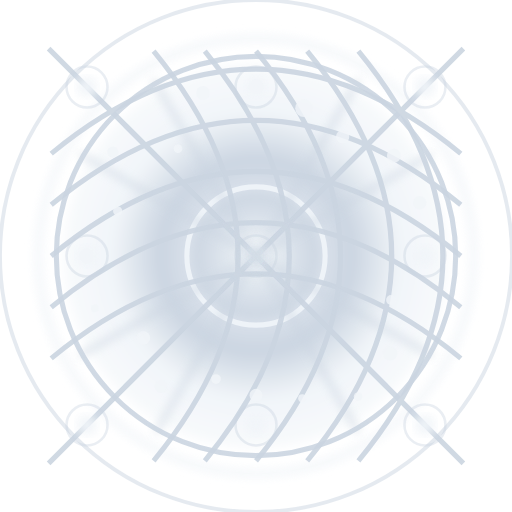
t = 0.00 s
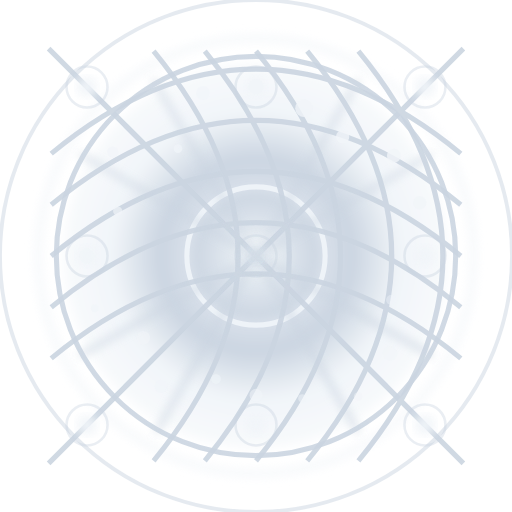
t = 1.70 s
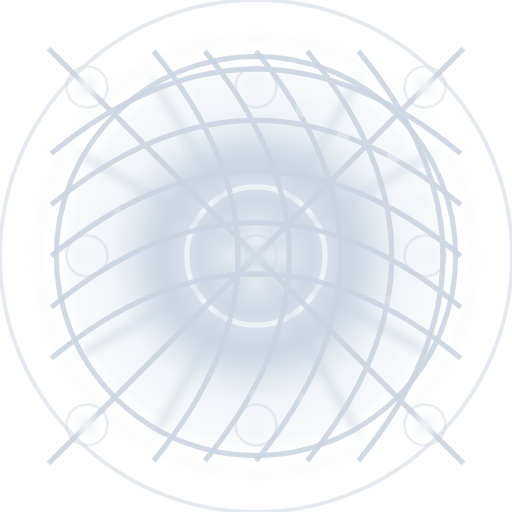
t = 3.28 s
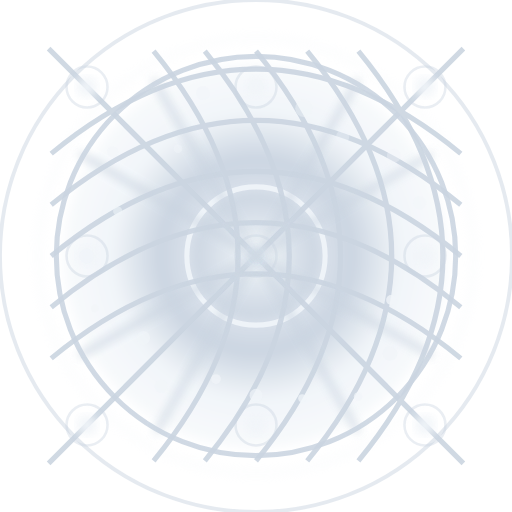
t = 5.01 s
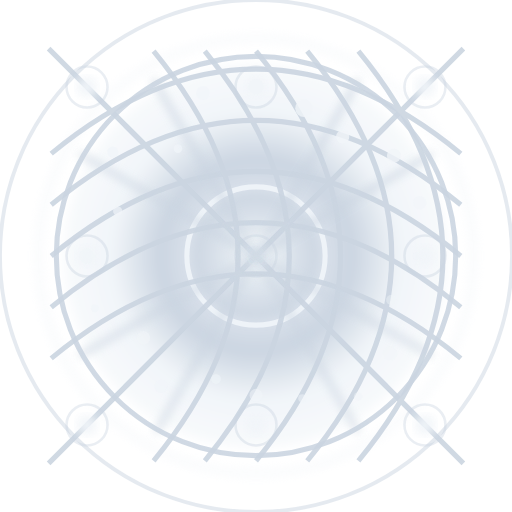
t = 6.69 s
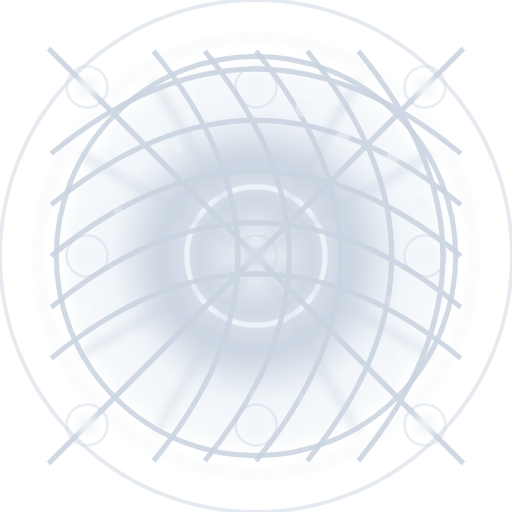
t = 7.96 s

The animated SVG that drew these frames (rendered in a browser with its animation timeline set to each time). Animation: 33 SMIL elements (animate=33); one cycle of 10.00 s, repeats indefinitely.

<?xml version="1.0" encoding="utf-8" ?>
<svg xmlns="http://www.w3.org/2000/svg" xmlns:ev="http://www.w3.org/2001/xml-events" xmlns:xlink="http://www.w3.org/1999/xlink" baseProfile="full" height="200" version="1.1" viewBox="0 0 200 200" width="200">
  <title>Logo Arkalia-LUNA - Style ULTRA-MAX</title>
  <defs>
    <radialGradient cx="50%" cy="50%" id="ultraMaxMainGradient-snowy" r="50%">
      <stop offset="0%" stop-color="#f8fafc"/>
      <stop offset="25%" stop-color="#e2e8f0"/>
      <stop offset="50%" stop-color="#cbd5e1"/>
      <stop offset="75%" stop-color="#f1f5f9"/>
      <stop offset="100%" stop-color="#f8fafc"/>
    </radialGradient>
    <radialGradient cx="50%" cy="50%" id="ultraMaxBorderGradient-snowy" r="50%">
      <stop offset="0%" stop-color="#f1f5f9"/>
      <stop offset="100%" stop-color="#cbd5e1"/>
    </radialGradient>
    <radialGradient cx="50%" cy="50%" id="ultraMaxGlowGradient-snowy" r="50%">
      <stop offset="0%" stop-color="#f1f5f9"/>
      <stop offset="100%" stop-color="#cbd5e1"/>
    </radialGradient>
    <filter id="ultraMaxMainGlow-snowy">
      <feGaussianBlur in="SourceGraphic" stdDeviation="1.7999999999999998"/>
    </filter>
    <filter id="ultraMaxTurbulence-snowy">
      <feTurbulence baseFrequency="0.01" numOctaves="4" seed="1" stitchTiles="stitch" type="fractalNoise"/>
    </filter>
    <mask id="ultraMaxDepthMask-snowy">
      <circle cx="0" cy="0" fill="white" r="45%"/>
    </mask>
    <pattern height="20" id="ultraMaxGridPattern-snowy" patternUnits="userSpaceOnUse" width="20" x="0" y="0">
      <line opacity="0.3" stroke="#cbd5e1" stroke-width="0.5" x1="0" x2="0" y1="0" y2="20"/>
      <line opacity="0.3" stroke="#cbd5e1" stroke-width="0.5" x1="0" x2="20" y1="0" y2="0"/>
      <line opacity="0.3" stroke="#cbd5e1" stroke-width="0.5" x1="5" x2="5" y1="0" y2="20"/>
      <line opacity="0.3" stroke="#cbd5e1" stroke-width="0.5" x1="0" x2="20" y1="5" y2="5"/>
      <line opacity="0.3" stroke="#cbd5e1" stroke-width="0.5" x1="10" x2="10" y1="0" y2="20"/>
      <line opacity="0.3" stroke="#cbd5e1" stroke-width="0.5" x1="0" x2="20" y1="10" y2="10"/>
      <line opacity="0.3" stroke="#cbd5e1" stroke-width="0.5" x1="15" x2="15" y1="0" y2="20"/>
      <line opacity="0.3" stroke="#cbd5e1" stroke-width="0.5" x1="0" x2="20" y1="15" y2="15"/>
      <line opacity="0.3" stroke="#cbd5e1" stroke-width="0.5" x1="20" x2="20" y1="0" y2="20"/>
      <line opacity="0.3" stroke="#cbd5e1" stroke-width="0.5" x1="0" x2="20" y1="20" y2="20"/>
    </pattern>
  </defs>
  <circle cx="100" cy="100" fill="none" filter="url(#ultraMaxMainGlow-snowy)" opacity="0.8" r="85" stroke="#f1f5f9" stroke-width="3">
    <animate attributeName="opacity" dur="10.0s" repeatCount="indefinite" values="0.8;0.2;0.8"/>
  </circle>
  <circle cx="100" cy="100" fill="none" opacity="0.5" r="100" stroke="#cbd5e1" stroke-width="1.5"/>
  <circle cx="100" cy="100" fill="url(#ultraMaxMainGradient-snowy)" filter="url(#ultraMaxMainGlow-snowy)" r="75"/>
  <circle cx="100" cy="100" fill="none" opacity="0.9" r="78" stroke="url(#ultraMaxBorderGradient-snowy)" stroke-width="2"/>
  <circle cx="100" cy="100" fill="url(#ultraMaxGlowGradient-snowy)" filter="url(#ultraMaxMainGlow-snowy)" r="25"/>
  <circle cx="100" cy="100" fill="none" opacity="0.9" r="27" stroke="#f1f5f9" stroke-width="2"/>
  <g>
    <path d="M92 88 L100 96 L108 88 L100 100 Z" fill="white" filter="url(#ultraMaxMainGlow-snowy)" opacity="0.9"/>
  </g>
  <g fill="none" opacity="0.9" stroke="#cbd5e1" stroke-width="2">
    <path d="M20.0 60 Q100 -6 180.0 60"/>
    <path d="M20.0 80 Q100 14 180.0 80"/>
    <path d="M20.0 100 Q100 34 180.0 100"/>
    <path d="M20.0 120 Q100 54 180.0 120"/>
    <path d="M20.0 140 Q100 74 180.0 140"/>
    <path d="M60 20.0 Q126 100 60 180.0"/>
    <path d="M80 20.0 Q146 100 80 180.0"/>
    <path d="M100 20.0 Q166 100 100 180.0"/>
    <path d="M120 20.0 Q186 100 120 180.0"/>
    <path d="M140 20.0 Q206 100 140 180.0"/>
    <path d="M19 19 Q100 100 151 151"/>
    <path d="M19 181 Q100 100 151 49"/>
    <path d="M34 34 Q100 100 166 166"/>
    <path d="M34 166 Q100 100 166 34"/>
    <path d="M49 49 Q100 100 181 181"/>
    <path d="M49 151 Q100 100 181 19"/>
  </g>
  <circle cx="100" cy="100" fill="#f1f5f9" filter="url(#ultraMaxMainGlow-snowy)" opacity="0.9" r="4"/>
  <circle cx="100" cy="100" fill="none" opacity="0.4" r="8" stroke="#cbd5e1" stroke-width="1"/>
  <circle cx="34" cy="100" fill="#f1f5f9" filter="url(#ultraMaxMainGlow-snowy)" opacity="0.9" r="4"/>
  <circle cx="34" cy="100" fill="none" opacity="0.4" r="8" stroke="#cbd5e1" stroke-width="1"/>
  <circle cx="166" cy="100" fill="#f1f5f9" filter="url(#ultraMaxMainGlow-snowy)" opacity="0.9" r="4"/>
  <circle cx="166" cy="100" fill="none" opacity="0.4" r="8" stroke="#cbd5e1" stroke-width="1"/>
  <circle cx="100" cy="34" fill="#f1f5f9" filter="url(#ultraMaxMainGlow-snowy)" opacity="0.9" r="4"/>
  <circle cx="100" cy="34" fill="none" opacity="0.4" r="8" stroke="#cbd5e1" stroke-width="1"/>
  <circle cx="100" cy="166" fill="#f1f5f9" filter="url(#ultraMaxMainGlow-snowy)" opacity="0.9" r="4"/>
  <circle cx="100" cy="166" fill="none" opacity="0.4" r="8" stroke="#cbd5e1" stroke-width="1"/>
  <circle cx="34" cy="34" fill="#f1f5f9" filter="url(#ultraMaxMainGlow-snowy)" opacity="0.9" r="4"/>
  <circle cx="34" cy="34" fill="none" opacity="0.4" r="8" stroke="#cbd5e1" stroke-width="1"/>
  <circle cx="166" cy="166" fill="#f1f5f9" filter="url(#ultraMaxMainGlow-snowy)" opacity="0.9" r="4"/>
  <circle cx="166" cy="166" fill="none" opacity="0.4" r="8" stroke="#cbd5e1" stroke-width="1"/>
  <circle cx="34" cy="166" fill="#f1f5f9" filter="url(#ultraMaxMainGlow-snowy)" opacity="0.9" r="4"/>
  <circle cx="34" cy="166" fill="none" opacity="0.4" r="8" stroke="#cbd5e1" stroke-width="1"/>
  <circle cx="166" cy="34" fill="#f1f5f9" filter="url(#ultraMaxMainGlow-snowy)" opacity="0.9" r="4"/>
  <circle cx="166" cy="34" fill="none" opacity="0.4" r="8" stroke="#cbd5e1" stroke-width="1"/>
  <circle cx="162.7885359691577" cy="100.0" fill="#f1f5f9" opacity="0.8" r="1.5500215104453339">
    <animate attributeName="opacity" begin="0.0s" dur="5.0s" repeatCount="indefinite" values="0.8;0.2;0.8"/>
  </circle>
  <circle cx="152.784194322901" cy="117.15062438529569" fill="#f1f5f9" opacity="0.8" r="1.9464214762976455">
    <animate attributeName="opacity" begin="0.1s" dur="5.0s" repeatCount="indefinite" values="0.8;0.2;0.8"/>
  </circle>
  <circle cx="152.36720428128012" cy="138.04700098309442" fill="#f1f5f9" opacity="0.8" r="2.8533989748458226">
    <animate attributeName="opacity" begin="0.2s" dur="5.0s" repeatCount="indefinite" values="0.8;0.2;0.8"/>
  </circle>
  <circle cx="139.87746246049528" cy="154.88661836489365" fill="#f1f5f9" opacity="0.8" r="1.6738776652588323">
    <animate attributeName="opacity" begin="0.30000000000000004s" dur="5.0s" repeatCount="indefinite" values="0.8;0.2;0.8"/>
  </circle>
  <circle cx="118.0584699703544" cy="155.57825573433337" fill="#f1f5f9" opacity="0.8" r="1.5595944388761407">
    <animate attributeName="opacity" begin="0.4s" dur="5.0s" repeatCount="indefinite" values="0.8;0.2;0.8"/>
  </circle>
  <circle cx="100.0" cy="154.37275949607206" fill="#f1f5f9" opacity="0.8" r="2.5107105762067246">
    <animate attributeName="opacity" begin="0.5s" dur="5.0s" repeatCount="indefinite" values="0.8;0.2;0.8"/>
  </circle>
  <circle cx="84.38514896936199" cy="148.05756995243866" fill="#f1f5f9" opacity="0.8" r="1.897675301373297">
    <animate attributeName="opacity" begin="0.6000000000000001s" dur="5.0s" repeatCount="indefinite" values="0.8;0.2;0.8"/>
  </circle>
  <circle cx="62.970887620952574" cy="150.96620080961623" fill="#f1f5f9" opacity="0.8" r="2.5898829612064334">
    <animate attributeName="opacity" begin="0.7000000000000001s" dur="5.0s" repeatCount="indefinite" values="0.8;0.2;0.8"/>
  </circle>
  <circle cx="55.98234609162247" cy="131.98069754745768" fill="#f1f5f9" opacity="0.8" r="2.6785313677518174">
    <animate attributeName="opacity" begin="0.8s" dur="5.0s" repeatCount="indefinite" values="0.8;0.2;0.8"/>
  </circle>
  <circle cx="37.050891979018154" cy="120.45340505630983" fill="#f1f5f9" opacity="0.8" r="1.512997519356122">
    <animate attributeName="opacity" begin="0.9s" dur="5.0s" repeatCount="indefinite" values="0.8;0.2;0.8"/>
  </circle>
  <circle cx="33.883614963343845" cy="100.00000000000001" fill="#f1f5f9" opacity="0.8" r="2.8962787899764537">
    <animate attributeName="opacity" begin="1.0s" dur="5.0s" repeatCount="indefinite" values="0.8;0.2;0.8"/>
  </circle>
  <circle cx="45.975224767097764" cy="82.44628644227437" fill="#f1f5f9" opacity="0.8" r="1.810958999623563">
    <animate attributeName="opacity" begin="1.1s" dur="5.0s" repeatCount="indefinite" values="0.8;0.2;0.8"/>
  </circle>
  <circle cx="44.06111742818983" cy="59.35802284248203" fill="#f1f5f9" opacity="0.8" r="2.1731890902252538">
    <animate attributeName="opacity" begin="1.2000000000000002s" dur="5.0s" repeatCount="indefinite" values="0.8;0.2;0.8"/>
  </circle>
  <circle cx="69.52044460637077" cy="58.0484910122091" fill="#f1f5f9" opacity="0.8" r="1.693432753666928">
    <animate attributeName="opacity" begin="1.3s" dur="5.0s" repeatCount="indefinite" values="0.8;0.2;0.8"/>
  </circle>
  <circle cx="79.31134704448476" cy="36.32687339247865" fill="#f1f5f9" opacity="0.8" r="2.707452062733782">
    <animate attributeName="opacity" begin="1.4000000000000001s" dur="5.0s" repeatCount="indefinite" values="0.8;0.2;0.8"/>
  </circle>
  <circle cx="99.99999999999999" cy="33.85743453451239" fill="#f1f5f9" opacity="0.8" r="2.9594635733876355">
    <animate attributeName="opacity" begin="1.5s" dur="5.0s" repeatCount="indefinite" values="0.8;0.2;0.8"/>
  </circle>
  <circle cx="118.76492158116228" cy="42.247509773272185" fill="#f1f5f9" opacity="0.8" r="3.446231527958741">
    <animate attributeName="opacity" begin="1.6s" dur="5.0s" repeatCount="indefinite" values="0.8;0.2;0.8"/>
  </circle>
  <circle cx="133.83920110279936" cy="53.42433539891872" fill="#f1f5f9" opacity="0.8" r="2.604081262546454">
    <animate attributeName="opacity" begin="1.7000000000000002s" dur="5.0s" repeatCount="indefinite" values="0.8;0.2;0.8"/>
  </circle>
  <circle cx="153.87089909063778" cy="60.860500788766316" fill="#f1f5f9" opacity="0.8" r="2.737039504728492">
    <animate attributeName="opacity" begin="1.8s" dur="5.0s" repeatCount="indefinite" values="0.8;0.2;0.8"/>
  </circle>
  <circle cx="163.94346506829893" cy="79.22350875392884" fill="#f1f5f9" opacity="0.8" r="2.654704290513524">
    <animate attributeName="opacity" begin="1.9000000000000001s" dur="5.0s" repeatCount="indefinite" values="0.8;0.2;0.8"/>
  </circle>
  <line filter="url(#ultraMaxMainGlow-snowy)" opacity="0.7" stroke="#cbd5e1" stroke-width="2" x1="100" x2="180" y1="100" y2="100">
    <animate attributeName="opacity" begin="0.0s" dur="7.5s" repeatCount="indefinite" values="0.7;1.0;0.7"/>
  </line>
  <line filter="url(#ultraMaxMainGlow-snowy)" opacity="0.7" stroke="#cbd5e1" stroke-width="2" x1="100" x2="169" y1="100" y2="139">
    <animate attributeName="opacity" begin="0.2s" dur="7.5s" repeatCount="indefinite" values="0.7;1.0;0.7"/>
  </line>
  <line filter="url(#ultraMaxMainGlow-snowy)" opacity="0.7" stroke="#cbd5e1" stroke-width="2" x1="100" x2="140" y1="100" y2="169">
    <animate attributeName="opacity" begin="0.4s" dur="7.5s" repeatCount="indefinite" values="0.7;1.0;0.7"/>
  </line>
  <line filter="url(#ultraMaxMainGlow-snowy)" opacity="0.7" stroke="#cbd5e1" stroke-width="2" x1="100" x2="100" y1="100" y2="180">
    <animate attributeName="opacity" begin="0.6000000000000001s" dur="7.5s" repeatCount="indefinite" values="0.7;1.0;0.7"/>
  </line>
  <line filter="url(#ultraMaxMainGlow-snowy)" opacity="0.7" stroke="#cbd5e1" stroke-width="2" x1="100" x2="61" y1="100" y2="169">
    <animate attributeName="opacity" begin="0.8s" dur="7.5s" repeatCount="indefinite" values="0.7;1.0;0.7"/>
  </line>
  <line filter="url(#ultraMaxMainGlow-snowy)" opacity="0.7" stroke="#cbd5e1" stroke-width="2" x1="100" x2="31" y1="100" y2="139">
    <animate attributeName="opacity" begin="1.0s" dur="7.5s" repeatCount="indefinite" values="0.7;1.0;0.7"/>
  </line>
  <line filter="url(#ultraMaxMainGlow-snowy)" opacity="0.7" stroke="#cbd5e1" stroke-width="2" x1="100" x2="20" y1="100" y2="100">
    <animate attributeName="opacity" begin="1.2000000000000002s" dur="7.5s" repeatCount="indefinite" values="0.7;1.0;0.7"/>
  </line>
  <line filter="url(#ultraMaxMainGlow-snowy)" opacity="0.7" stroke="#cbd5e1" stroke-width="2" x1="100" x2="31" y1="100" y2="60">
    <animate attributeName="opacity" begin="1.4000000000000001s" dur="7.5s" repeatCount="indefinite" values="0.7;1.0;0.7"/>
  </line>
  <line filter="url(#ultraMaxMainGlow-snowy)" opacity="0.7" stroke="#cbd5e1" stroke-width="2" x1="100" x2="60" y1="100" y2="31">
    <animate attributeName="opacity" begin="1.6s" dur="7.5s" repeatCount="indefinite" values="0.7;1.0;0.7"/>
  </line>
  <line filter="url(#ultraMaxMainGlow-snowy)" opacity="0.7" stroke="#cbd5e1" stroke-width="2" x1="100" x2="100" y1="100" y2="20">
    <animate attributeName="opacity" begin="1.8s" dur="7.5s" repeatCount="indefinite" values="0.7;1.0;0.7"/>
  </line>
  <line filter="url(#ultraMaxMainGlow-snowy)" opacity="0.7" stroke="#cbd5e1" stroke-width="2" x1="100" x2="140" y1="100" y2="31">
    <animate attributeName="opacity" begin="2.0s" dur="7.5s" repeatCount="indefinite" values="0.7;1.0;0.7"/>
  </line>
  <line filter="url(#ultraMaxMainGlow-snowy)" opacity="0.7" stroke="#cbd5e1" stroke-width="2" x1="100" x2="169" y1="100" y2="60">
    <animate attributeName="opacity" begin="2.2s" dur="7.5s" repeatCount="indefinite" values="0.7;1.0;0.7"/>
  </line>
</svg>
